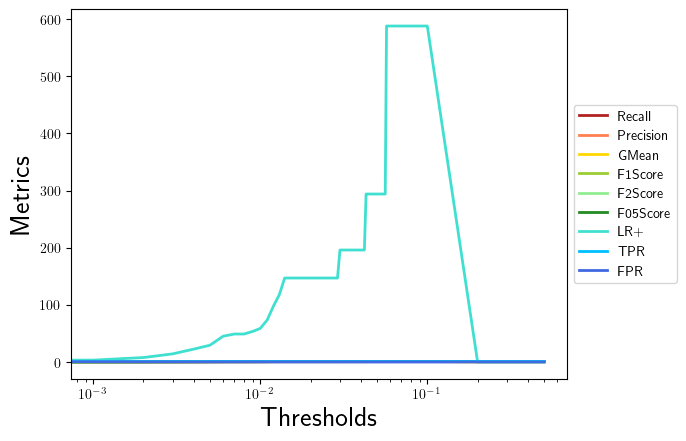

Values plotted in this chart, from the file beside it:
, 0.0, 0.001, 0.002, 0.003, 0.004, 0.005, 0.006, 0.007, 0.008, 0.009, 0.01, 0.011, 0.012, 0.013, 0.014, 0.015, 0.016, 0.017, 0.018, 0.019, 0.02, 0.021, 0.022
Recall, 1.0, 1.0, 1.0, 1.0, 1.0, 1.0, 1.0, 1.0, 1.0, 1.0, 1.0, 1.0, 1.0, 1.0, 1.0, 1.0, 1.0, 1.0, 1.0, 1.0, 1.0, 1.0, 1.0
Precision, 0.02, 0.06349, 0.1379, 0.2264, 0.3158, 0.375, 0.48, 0.5, 0.5, 0.5217, 0.5455, 0.6, 0.6667, 0.7059, 0.75, 0.75, 0.75, 0.75, 0.75, 0.75, 0.75, 0.75, 0.75
GMean, 0.0, 0.07516, 0.1155, 0.1562, 0.1961, 0.2236, 0.2774, 0.2887, 0.2887, 0.3015, 0.3162, 0.3536, 0.4082, 0.4472, 0.5, 0.5, 0.5, 0.5, 0.5, 0.5, 0.5, 0.5, 0.5
F1Score, 0.03922, 0.1194, 0.2424, 0.3692, 0.48, 0.5455, 0.6486, 0.6667, 0.6667, 0.6857, 0.7059, 0.75, 0.8, 0.8276, 0.8571, 0.8571, 0.8571, 0.8571, 0.8571, 0.8571, 0.8571, 0.8571, 0.8571
F2Score, 0.09259, 0.2532, 0.4444, 0.5941, 0.6977, 0.75, 0.8219, 0.8333, 0.8333, 0.8451, 0.8571, 0.8824, 0.9091, 0.9231, 0.9375, 0.9375, 0.9375, 0.9375, 0.9375, 0.9375, 0.9375, 0.9375, 0.9375
F05Score, 0.02488, 0.07812, 0.1667, 0.2679, 0.3659, 0.4286, 0.5357, 0.5556, 0.5556, 0.5769, 0.6, 0.6522, 0.7143, 0.75, 0.7895, 0.7895, 0.7895, 0.7895, 0.7895, 0.7895, 0.7895, 0.7895, 0.7895
LR+, 1.0, 3.322, 7.84, 14.34, 22.62, 29.4, 45.23, 49, 49, 53.45, 58.8, 73.5, 98, 117.6, 147.0, 147.0, 147.0, 147.0, 147.0, 147.0, 147.0, 147.0, 147.0
TPR, 1.0, 1.0, 1.0, 1.0, 1.0, 1.0, 1.0, 1.0, 1.0, 1.0, 1.0, 1.0, 1.0, 1.0, 1.0, 1.0, 1.0, 1.0, 1.0, 1.0, 1.0, 1.0, 1.0
FPR, 1.0, 0.301, 0.1276, 0.06973, 0.04422, 0.03401, 0.02211, 0.02041, 0.02041, 0.01871, 0.01701, 0.01361, 0.0102, 0.008503, 0.006803, 0.006803, 0.006803, 0.006803, 0.006803, 0.006803, 0.006803, 0.006803, 0.006803
